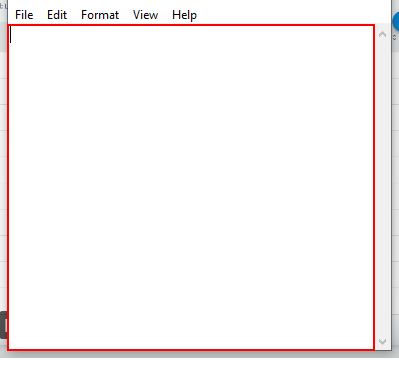
Workflow: Main

Step 1: type [AssetValue] into the editable text 'Text Editor' in window 'Untitled - Notepad' (notepad.exe)

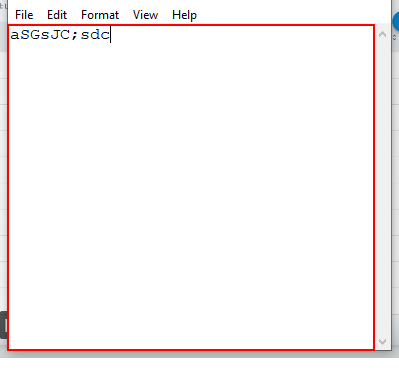
Step 2: type "%[k(enter)]" into the editable text 'Text Editor' in window 'Untitled - Notepad' (notepad.exe)
